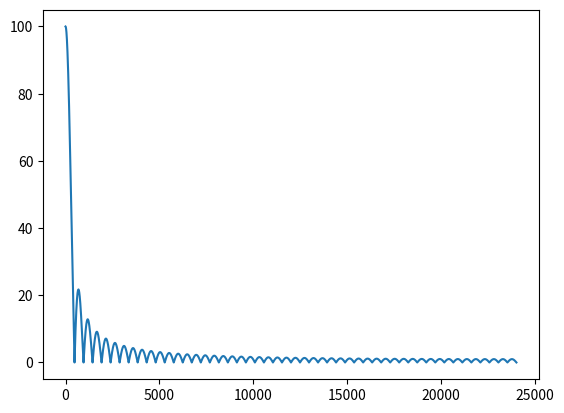
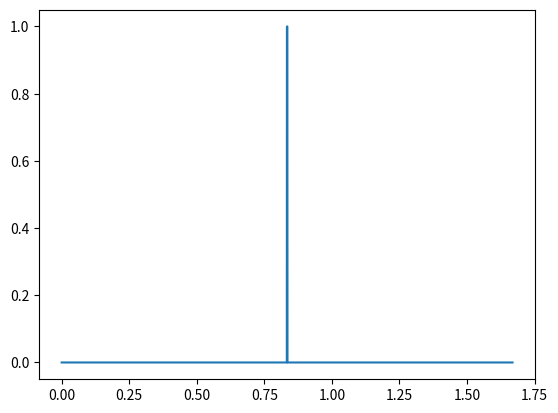

Recreate these plots in Python, in order.
#fft de distintas funciones¿

import numpy as np
import matplotlib.pyplot as plt

# sample_rate = 100
#
# tiempo = np.arange(-5, 5, 1/sample_rate)
#
# w = 2*np.pi
#
# #senal = np.cos(w*tiempo)
#
# long_escalon = int(len(tiempo)/3)
# long_padding = int(len(tiempo)/3)
#
# senal = np.concatenate(np.zeros(long_padding),np.ones(long_escalon),np.zeros(long_padding))
#
# fft = np.fft.fft(senal)
# f_fft = np.fft.fftfreq(len(senal), 1/sample_rate)
#
# frecuencias = f_fft[:len(senal) // 2]
# fft_signal = np.abs(fft[:len(senal) // 2])
#
# plt.figure()
# plt.plot(frecuencias, fft_signal)
#
#
# plt.figure()
#
# plt.plot(tiempo, senal)
#
# plt.show()


#u(t)
senal = np.concatenate([np.zeros(40000), np.ones(100), np.zeros(40000)])

sample_rate=48000

tiempo = np.arange(len(senal))/sample_rate

fft = np.fft.fft(senal)
f_fft = np.fft.fftfreq(len(senal), 1/sample_rate)

frecuencias = f_fft[:len(senal) // 2]
fft_signal = np.abs(fft[:len(senal) // 2])

plt.figure()
plt.plot(frecuencias, fft_signal)


plt.figure()

plt.plot(tiempo, senal)

plt.show()